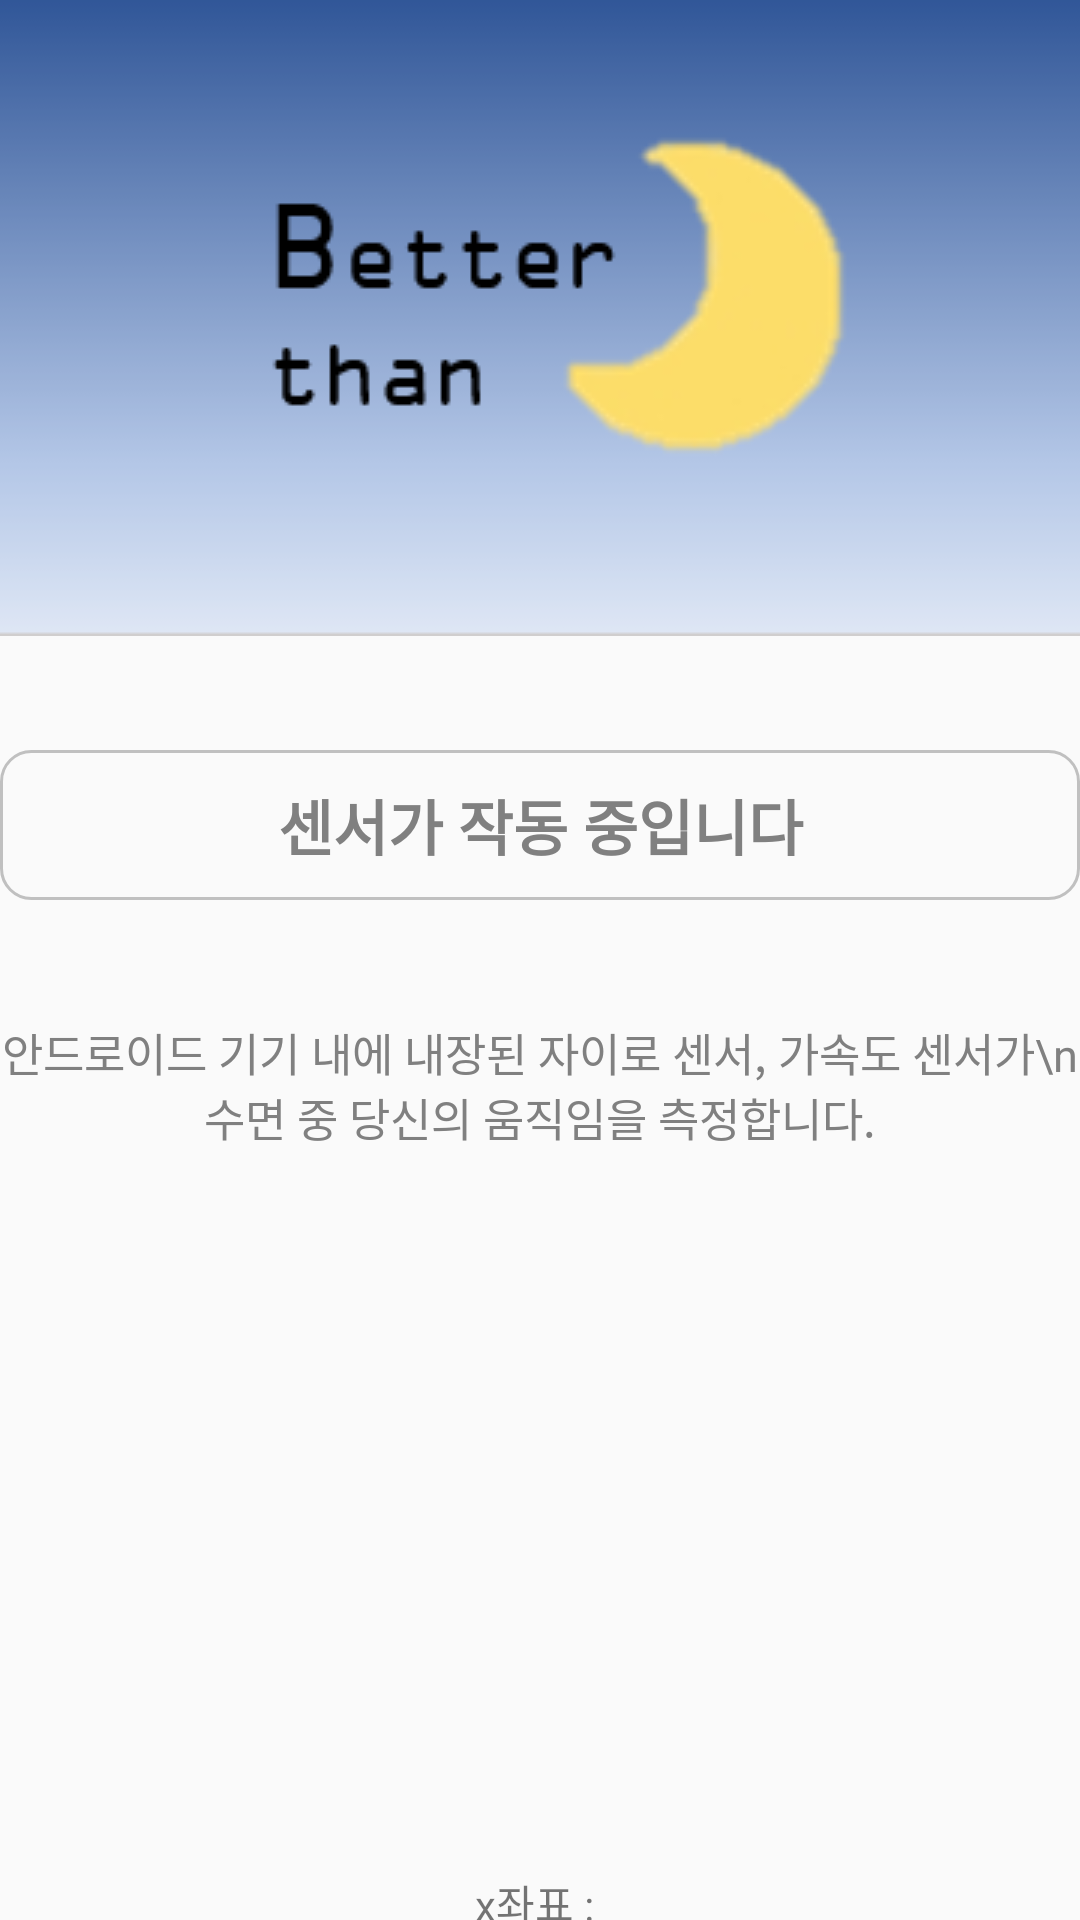

Produce the Android XML layout that renders to this screen, including the resource entries it uses.
<!-- AndroidManifest.xml: application theme AppTheme -->
<!-- res/layout/activity_shake_sensor.xml -->
<?xml version="1.0" encoding="utf-8"?>
<RelativeLayout xmlns:android="http://schemas.android.com/apk/res/android"
    xmlns:app="http://schemas.android.com/apk/res-auto"
    xmlns:tools="http://schemas.android.com/tools"
    android:layout_width="match_parent"
    android:layout_height="match_parent"
    tools:context=".shakeSensor">

    <ImageView
        android:id="@+id/imageView2"
        android:layout_width="match_parent"
        android:layout_height="wrap_content"
        android:scaleType="centerCrop"
        app:layout_constraintTop_toTopOf="parent"
        app:srcCompat="@drawable/main"
        tools:ignore="MissingConstraints"/>

    <Button
        android:id="@+id/aboutsensor"
        android:layout_width="700dp"
        android:layout_height="wrap_content"
        android:layout_alignParentTop="true"
        android:layout_centerHorizontal="true"
        android:layout_marginTop="250dp"
        android:text="센서가 작동 중입니다"
        android:textSize="20dp"
        android:textStyle="bold"
        android:textColor="#808080"
        android:background="@drawable/btn_white"/>

    <TextView
        android:layout_width="match_parent"
        android:layout_height="wrap_content"
        android:layout_below="@+id/aboutsensor"
        android:layout_marginTop="40dp"
        android:textSize="15dp"
        android:textColor="#808080"
        android:gravity="center_horizontal"
        android:text="안드로이드 기기 내에 내장된 자이로 센서, 가속도 센서가\n
   수면 중 당신의 움직임을 측정합니다." />

    <TextView
        android:id="@+id/gyroY"
        android:layout_width="wrap_content"
        android:layout_height="wrap_content"
        android:layout_below="@+id/gyroX"
        android:layout_centerHorizontal="true"
        android:layout_marginTop="0dp"
        android:text="y좌표 : " />

    <TextView
        android:id="@+id/gyroX"
        android:layout_width="wrap_content"
        android:layout_height="wrap_content"
        android:layout_alignParentTop="true"
        android:layout_centerHorizontal="true"
        android:layout_marginTop="624dp"
        android:text="x좌표 : " />

    <TextView
        android:id="@+id/tiltText"
        android:layout_width="wrap_content"
        android:layout_height="wrap_content"
        android:layout_below="@+id/axisZ"
        android:layout_centerHorizontal="true"
        android:layout_marginTop="1dp"
        android:text="tilt:" />

    <TextView
        android:id="@+id/axisX"
        android:layout_width="wrap_content"
        android:layout_height="wrap_content"
        android:layout_below="@+id/gyroZ"
        android:layout_centerHorizontal="true"
        android:layout_marginTop="0dp"
        android:text="axisX:" />

    <TextView
        android:id="@+id/axisY"
        android:layout_width="wrap_content"
        android:layout_height="wrap_content"
        android:layout_below="@+id/axisX"
        android:layout_centerHorizontal="true"
        android:layout_marginTop="1dp"
        android:text="axisY:" />

    <TextView
        android:id="@+id/axisZ"
        android:layout_width="wrap_content"
        android:layout_height="wrap_content"
        android:layout_below="@+id/axisY"
        android:layout_centerHorizontal="true"
        android:layout_marginTop="0dp"
        android:text="axisZ:" />

    <TextView
        android:id="@+id/gyroZ"
        android:layout_width="wrap_content"
        android:layout_height="wrap_content"
        android:layout_below="@+id/gyroY"
        android:layout_centerHorizontal="true"
        android:layout_marginTop="1dp"
        android:text="z좌표 : " />

    <Button
        android:id="@+id/btGoHome"
        android:layout_width="700dp"
        android:layout_height="wrap_content"
        android:layout_alignParentTop="true"
        android:layout_centerHorizontal="true"
        android:layout_marginTop="880dp"
        android:background="@drawable/btn_white"
        android:text="BACK" />

</RelativeLayout>
<!-- resources referenced by this layout -->
<resources>
  <!-- drawable btn_white (drawable) -->
  <?xml version="1.0" encoding="utf-8"?>
      <shape xmlns:android="http://schemas.android.com/apk/res/android"
          android:shape="rectangle">
  
          <stroke
              android:width="1dp"
              android:color="#C0C0C0" />
          <size
              android:width="36dp"
              android:height="50dp" />
          <corners android:radius="10dp" />
      </shape>
  <!-- drawable main: png bitmap (drawable-v24, 12169 bytes) -->
  <style name="AppTheme" parent="Theme.AppCompat.Light.DarkActionBar">
          <item name="colorPrimary">@color/colorPrimary</item>
          <item name="colorPrimaryDark">@color/colorPrimaryDark</item>
          <item name="colorAccent">@color/colorAccent</item>
  
          <item name="windowActionBar">false</item>
          <item name="windowNoTitle">true</item>
          <item name="android:statusBarColor">#45629B</item>
  
      </style>
  <!-- not gathered from this repository: default colours our renderer supplied (Android Studio template values) -->
  <color name="colorPrimary">#FF6200EE</color>
  <color name="colorPrimaryDark">#FF3700B3</color>
  <color name="colorAccent">#FF03DAC5</color>
</resources>
